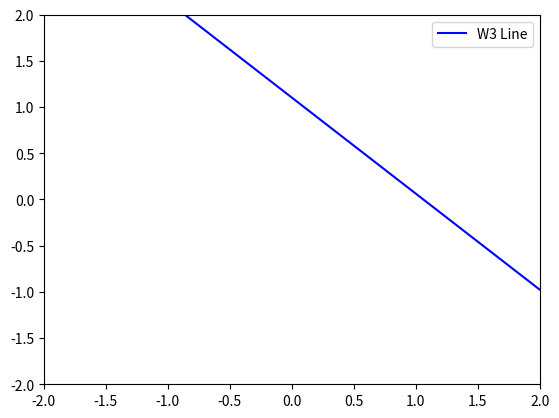

Write the Python code that produced this figure.
import matplotlib.pyplot as plt
import numpy as np
from matplotlib.animation import FuncAnimation
from PIL import Image

# Define the weights
weights = [
    [0.6169326813135259, -0.6273719977579983, 0.9660360352747861],
    [0.6169326813135259, -0.6273719977579983, 0.9660360352747861],
    [0.21693268131352583, -0.22737199775799832, 0.5660360352747861],
    [-0.1830673186864742, 0.1726280022420017, 0.16603603527478605]
]

# Create a figure and axis
fig, ax = plt.subplots()

# Set the axis limits
ax.set_xlim(-2, 2)
ax.set_ylim(-2, 2)

# Create a line object
line, = ax.plot([], [], label='Line', color='blue')


# Function to initialize the plot
def init():
    line.set_data([], [])
    return line,


# Function to update the plot
def update(frame):
    ax.clear()
    ax.set_xlim(-2, 2)
    ax.set_ylim(-2, 2)

    w0, w1, w2 = weights[frame]
    x = np.linspace(-2, 2, 100)
    y = (-w0 - w1 * x) / w2
    ax.plot(x, y, label=f'W{frame} Line', color='blue')
    ax.legend()


# Create the animation
ani = FuncAnimation(fig, update, frames=len(weights), interval=1000)

# Save the animation as a GIF
ani.save('line_animation.gif', writer='pillow', fps=1)

# Display the animation (optional)
plt.show()
